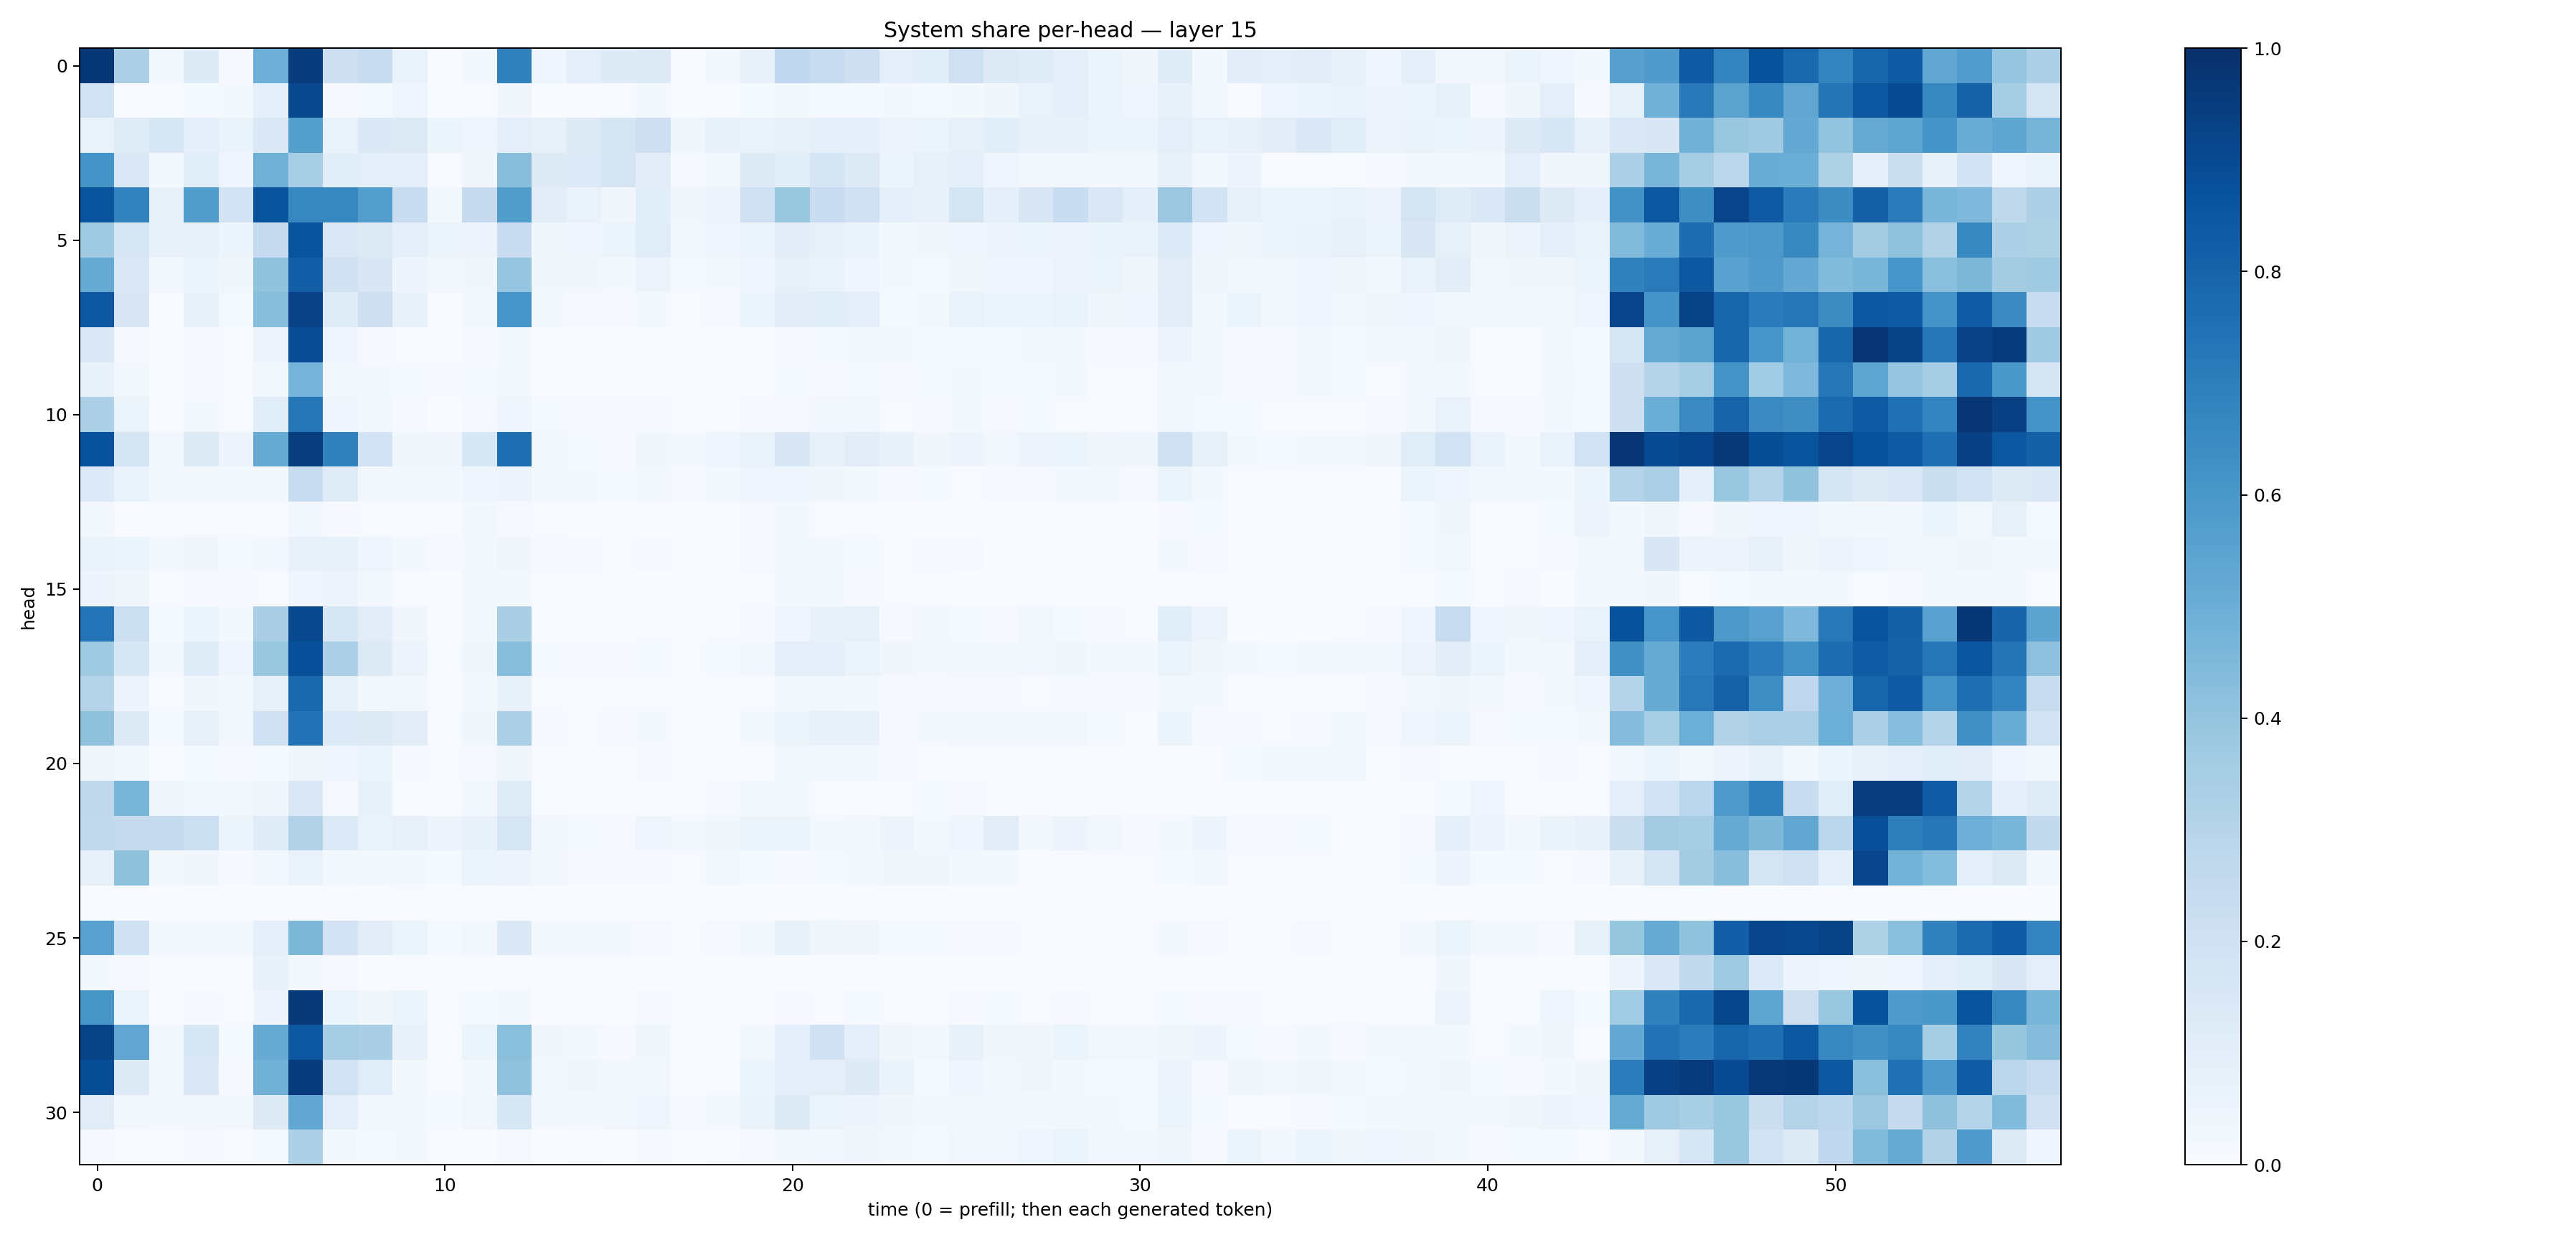

The table this chart was drawn from, first rows:
0.96973544, 0.3279609, 0.030824086, 0.12375341, 0.010785475, 0.49461737, 0.95246094, 0.21217977, 0.23446845, 0.069959946, 0.0017718211, 0.019218944, 0.68398154, 0.045981925, 0.09657328, 0.123764835, 0.12904286, 0.003885245, 0.020867411, 0.0747152, 0.26732665, 0.24104886, 0.21435262, 0.094429865
0.1855, 0.005708, 0.006031, 0.01479, 0.01594, 0.0899, 0.9052, 0.01146, 0.0128, 0.04097, 0.001893, 0.005108, 0.03347, 0.002958, 0.006503, 0.006584, 0.01675, 0.003682, 0.007199, 0.01517, 0.01739, 0.01398, 0.01352, 0.02278
0.07009, 0.1199, 0.1634, 0.09158, 0.06381, 0.1383, 0.5649, 0.06786, 0.1378, 0.1291, 0.06121, 0.04498, 0.09525, 0.07837, 0.1274, 0.1703, 0.2125, 0.03893, 0.07115, 0.06739, 0.07782, 0.09227, 0.08764, 0.05752
0.6144, 0.1478, 0.02988, 0.1149, 0.03993, 0.4913, 0.3451, 0.1066, 0.0966, 0.0895, 0.004747, 0.03368, 0.4277, 0.1249, 0.1354, 0.174, 0.1016, 0.009545, 0.02688, 0.1247, 0.106, 0.1676, 0.1294, 0.06194
0.8614, 0.6818, 0.07113, 0.5739, 0.1814, 0.8663, 0.6671, 0.6673, 0.5699, 0.2309, 0.02577, 0.243, 0.5731, 0.1029, 0.06878, 0.03429, 0.1088, 0.03722, 0.05703, 0.2042, 0.3892, 0.2266, 0.2026, 0.0893
0.3692, 0.161, 0.0739, 0.08106, 0.05907, 0.2496, 0.8626, 0.1426, 0.1324, 0.08622, 0.06043, 0.05624, 0.2278, 0.03642, 0.04473, 0.05247, 0.115, 0.02717, 0.04486, 0.05357, 0.1016, 0.08534, 0.06548, 0.02104
0.5121, 0.144, 0.02761, 0.05236, 0.03693, 0.4059, 0.8202, 0.1983, 0.1496, 0.04893, 0.02515, 0.03241, 0.3978, 0.03546, 0.0322, 0.01688, 0.05666, 0.0135, 0.0159, 0.04513, 0.08246, 0.06996, 0.04635, 0.01995
0.8449, 0.15, 0.006106, 0.07135, 0.01339, 0.4288, 0.9323, 0.1204, 0.211, 0.07415, 0.005328, 0.01953, 0.6085, 0.01985, 0.00996, 0.01086, 0.02113, 0.004384, 0.008975, 0.05296, 0.1053, 0.1141, 0.09635, 0.01224
0.1455, 0.01092, 0.001703, 0.01144, 0.005059, 0.05594, 0.8897, 0.04025, 0.008433, 0.006734, 0.002856, 0.008926, 0.02034, 0.0007495, 0.0009986, 0.00186, 0.006777, 0.001859, 0.002832, 0.004302, 0.009165, 0.01435, 0.01846, 0.01566
0.07189, 0.0254, 0.00692, 0.00925, 0.006388, 0.02999, 0.4756, 0.0298, 0.01988, 0.01305, 0.0083, 0.0136, 0.02822, 0.003946, 0.003678, 0.002609, 0.007807, 0.004439, 0.006885, 0.005742, 0.01188, 0.01004, 0.01542, 0.00958
0.3302, 0.0515, 0.007722, 0.01839, 0.005141, 0.1151, 0.7328, 0.04322, 0.0285, 0.01027, 0.001982, 0.01038, 0.04449, 0.01558, 0.0116, 0.008482, 0.00971, 0.003248, 0.005047, 0.008082, 0.01114, 0.02358, 0.02622, 0.007496
0.875, 0.1653, 0.02431, 0.1272, 0.04801, 0.5092, 0.9468, 0.6857, 0.1816, 0.03699, 0.03442, 0.1535, 0.7602, 0.02522, 0.01338, 0.01129, 0.03551, 0.02137, 0.04287, 0.06512, 0.1496, 0.07135, 0.104, 0.07383
0.1362, 0.06934, 0.02455, 0.02053, 0.01669, 0.01887, 0.2352, 0.12, 0.031, 0.01908, 0.01567, 0.03986, 0.0495, 0.01983, 0.02113, 0.0138, 0.02496, 0.009813, 0.02031, 0.04035, 0.04459, 0.03832, 0.01761, 0.009817
0.02581, 0.007248, 0.005973, 0.006145, 0.006122, 0.007102, 0.02862, 0.008355, 0.00755, 0.003572, 0.003917, 0.02724, 0.009144, 0.006013, 0.002764, 0.00217, 0.002231, 0.001166, 0.002505, 0.009505, 0.01751, 0.005747, 0.004495, 0.002517
0.06408, 0.05416, 0.02121, 0.03255, 0.01528, 0.02444, 0.07121, 0.07465, 0.04529, 0.01849, 0.008068, 0.02299, 0.03258, 0.008659, 0.009548, 0.006195, 0.009534, 0.003178, 0.006676, 0.01026, 0.02767, 0.01601, 0.01276, 0.006772
0.04874, 0.03501, 0.007261, 0.008924, 0.01025, 0.007119, 0.04081, 0.05804, 0.02386, 0.006647, 0.003161, 0.01779, 0.01785, 0.005956, 0.006867, 0.00489, 0.003842, 0.001202, 0.002395, 0.005266, 0.02131, 0.02492, 0.01085, 0.004486
0.7397, 0.215, 0.01355, 0.05112, 0.01961, 0.3369, 0.9032, 0.1594, 0.1121, 0.03286, 0.002535, 0.02507, 0.3386, 0.003808, 0.001407, 0.002014, 0.004543, 0.001776, 0.004663, 0.008153, 0.04414, 0.07186, 0.08533, 0.009744
0.3696, 0.1558, 0.01841, 0.1206, 0.04189, 0.3874, 0.8812, 0.326, 0.1271, 0.0548, 0.00593, 0.03525, 0.4289, 0.01418, 0.009456, 0.008532, 0.0142, 0.004189, 0.01347, 0.02845, 0.1003, 0.08627, 0.05401, 0.03169
0.3071, 0.05046, 0.006711, 0.03342, 0.01938, 0.08309, 0.7846, 0.08288, 0.02296, 0.02451, 0.007192, 0.01908, 0.0739, 0.004205, 0.00331, 0.004947, 0.006034, 0.002482, 0.004642, 0.006507, 0.02705, 0.0258, 0.02257, 0.01153
0.4132, 0.1325, 0.01267, 0.08202, 0.03058, 0.2007, 0.7446, 0.136, 0.1303, 0.105, 0.007051, 0.03883, 0.3284, 0.01079, 0.007238, 0.00804, 0.01731, 0.00308, 0.003641, 0.01918, 0.06237, 0.07259, 0.07061, 0.01049
0.03153, 0.02499, 0.00548, 0.0124, 0.008402, 0.01488, 0.03645, 0.04286, 0.06196, 0.01172, 0.004806, 0.01086, 0.0332, 0.005805, 0.004204, 0.002347, 0.009242, 0.004719, 0.007208, 0.007779, 0.02539, 0.01927, 0.01787, 0.008752
0.2721, 0.4638, 0.03519, 0.02934, 0.0271, 0.03239, 0.144, 0.01104, 0.0721, 0.005883, 0.003229, 0.02816, 0.1185, 0.004638, 0.004148, 0.006723, 0.001059, 0.002055, 0.008433, 0.01701, 0.01846, 0.007417, 0.006125, 0.006421
0.2623, 0.2459, 0.2474, 0.217, 0.05423, 0.1188, 0.3121, 0.1356, 0.06888, 0.07917, 0.05003, 0.0718, 0.1571, 0.03095, 0.01329, 0.01146, 0.0426, 0.0233, 0.03821, 0.05143, 0.06024, 0.02287, 0.02389, 0.04872
0.0799, 0.4136, 0.02125, 0.037, 0.01144, 0.03062, 0.0696, 0.02, 0.02669, 0.02236, 0.01361, 0.05411, 0.04853, 0.0269, 0.01043, 0.008358, 0.009132, 0.00652, 0.02425, 0.01447, 0.011, 0.01334, 0.01863, 0.03217
0.000616, 0.00391, 0.001662, 0.0008911, 0.0006638, 7.816254e-05, 0.0006962, 0.0007298, 0.001619, 0.005486, 0.001099, 0.0002697, 4.225789e-05, 0.0003708, 0.0009956, 0.000384, 0.0003114, 0.0007665, 0.001645, 0.0002554, 0.0001597, 0.0003039, 0.0003212, 0.0002121
0.5529, 0.2021, 0.01894, 0.02716, 0.02595, 0.08611, 0.4559, 0.1802, 0.1126, 0.05308, 0.01241, 0.0289, 0.137, 0.01805, 0.02283, 0.01765, 0.0113, 0.006482, 0.01135, 0.02037, 0.07055, 0.03821, 0.03192, 0.01365
0.02053, 0.008888, 0.0009451, 0.002614, 0.004971, 0.0778, 0.02774, 0.01076, 0.003469, 0.001296, 0.0007672, 0.001752, 0.005433, 0.0004464, 0.0004584, 0.0002846, 0.0002701, 0.0005751, 0.001713, 0.0004237, 0.002465, 0.0008574, 0.0009765, 0.0004016
0.6019, 0.05386, 0.003696, 0.008322, 0.007073, 0.05076, 0.9591, 0.05262, 0.03347, 0.06006, 0.006498, 0.01202, 0.02066, 0.001931, 0.001563, 0.001794, 0.01168, 0.002684, 0.002633, 0.001527, 0.007951, 0.007598, 0.01194, 0.006989
0.922, 0.5329, 0.02494, 0.1549, 0.0152, 0.5107, 0.8481, 0.3507, 0.3382, 0.0717, 0.004855, 0.06174, 0.4239, 0.03403, 0.01796, 0.01089, 0.03802, 0.006039, 0.007358, 0.02834, 0.08683, 0.2011, 0.09696, 0.03327
0.8846, 0.1289, 0.01871, 0.1467, 0.009443, 0.4825, 0.9534, 0.193, 0.1156, 0.02026, 0.005773, 0.02157, 0.4071, 0.02413, 0.03172, 0.02698, 0.02715, 0.003533, 0.006901, 0.05337, 0.09245, 0.1011, 0.1226, 0.06552
0.1117, 0.02676, 0.01962, 0.02652, 0.02358, 0.1238, 0.5292, 0.09586, 0.02607, 0.02184, 0.01267, 0.02891, 0.1524, 0.02294, 0.01661, 0.02542, 0.04539, 0.009583, 0.01695, 0.06449, 0.1263, 0.05297, 0.04781, 0.03483
0.008708, 0.007043, 0.004265, 0.007946, 0.00459, 0.01255, 0.3249, 0.02015, 0.01212, 0.01784, 0.003067, 0.003666, 0.01041, 0.003272, 0.004533, 0.003867, 0.009381, 0.002798, 0.004008, 0.008974, 0.01753, 0.02495, 0.03323, 0.02045
